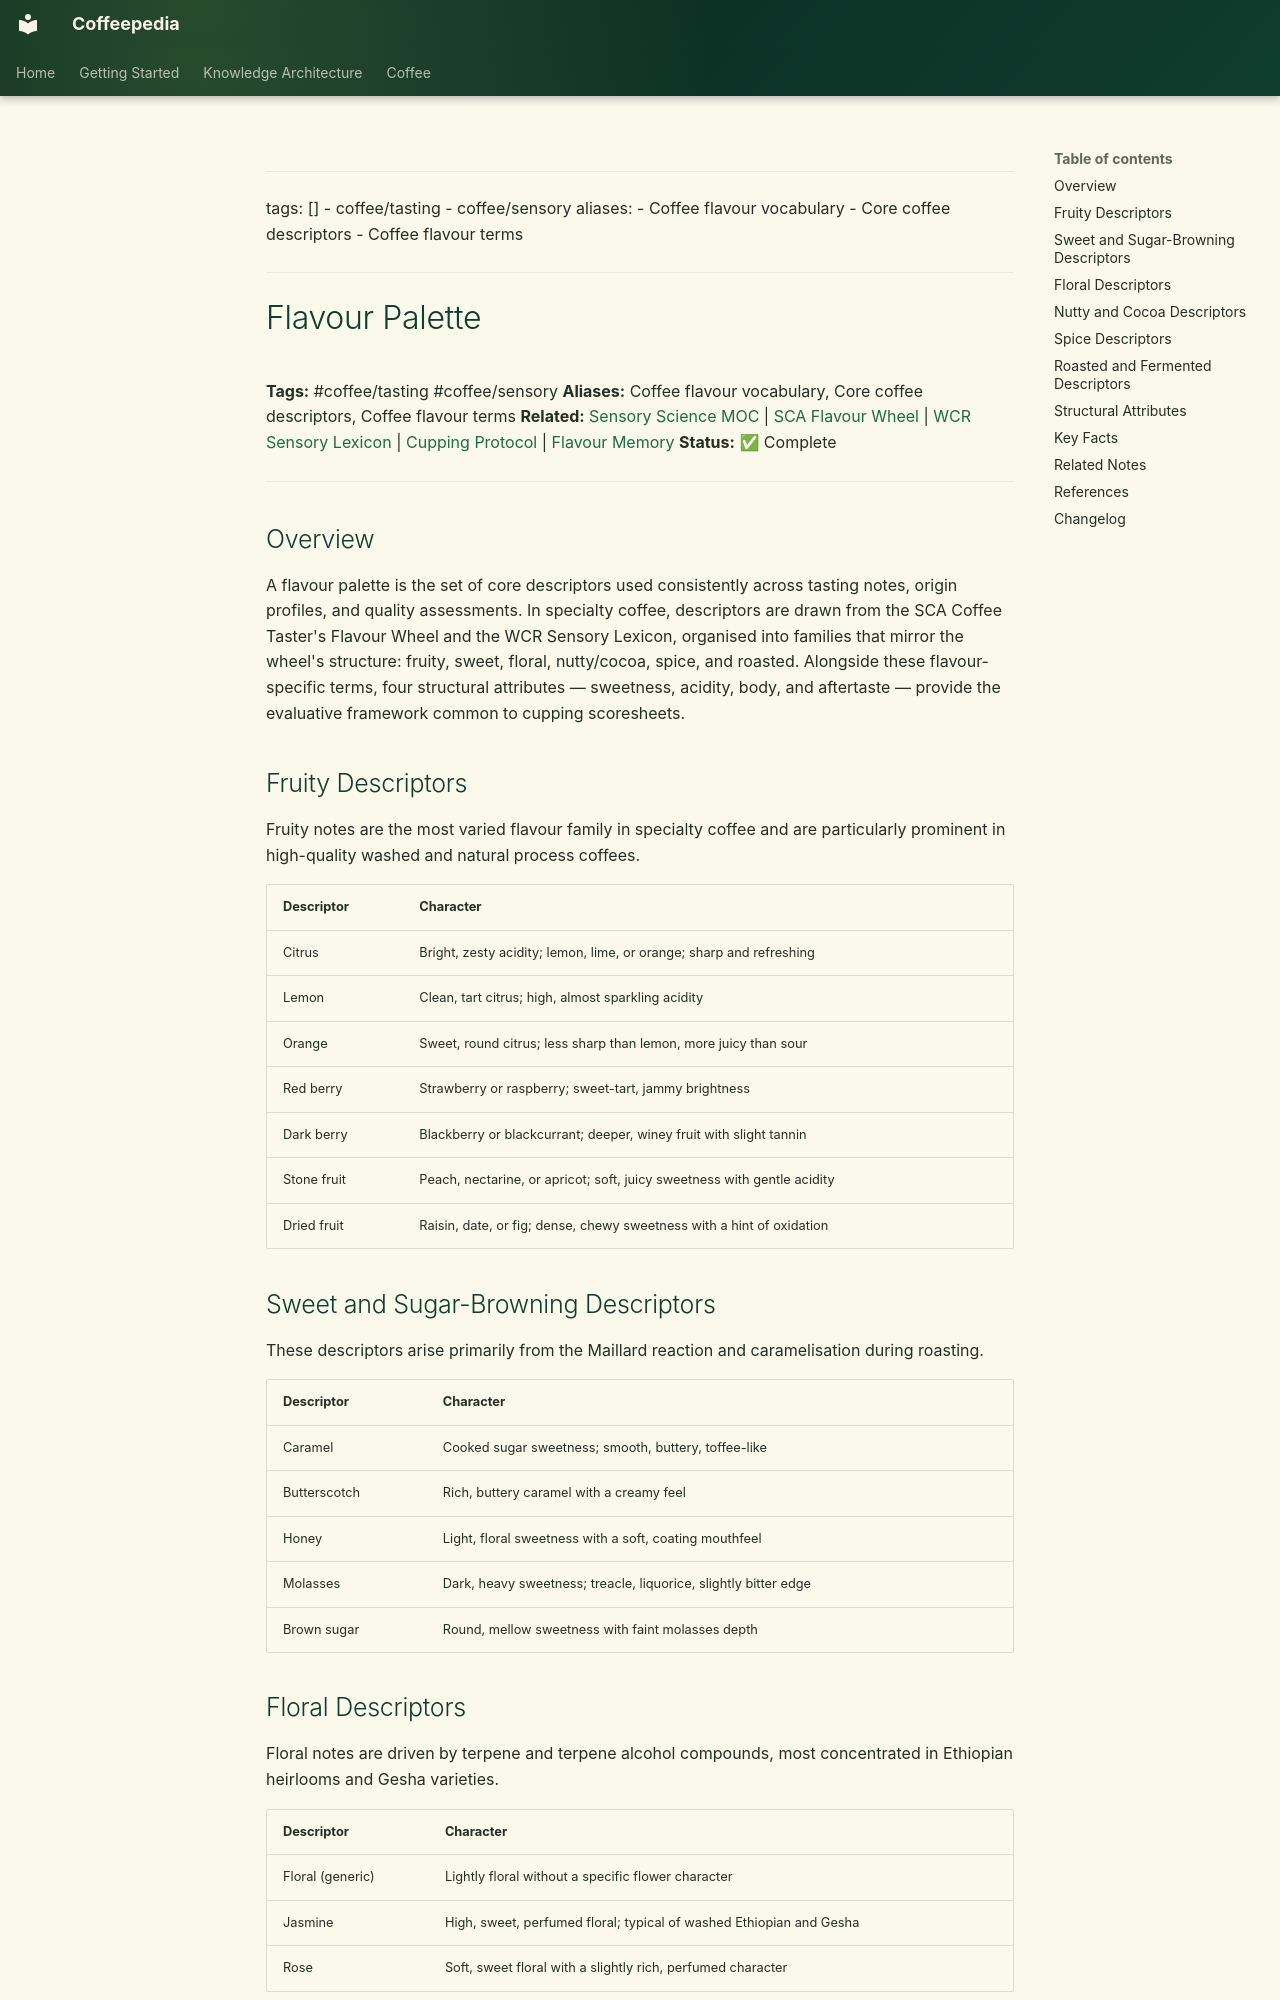

repository: Vauldt/all-about-coffee · page: coffee/tasting-coffee/flavour-palette/index.html · generator: mkdocs

---
tags: []
  - coffee/tasting
  - coffee/sensory
aliases:
  - Coffee flavour vocabulary
  - Core coffee descriptors
  - Coffee flavour terms
---

# Flavour Palette

**Tags:** #coffee/tasting #coffee/sensory
**Aliases:** Coffee flavour vocabulary, Core coffee descriptors, Coffee flavour terms
**Related:** [Sensory Science MOC](../maps-of-content/sensory-science-moc.md) | [SCA Flavour Wheel](sca-flavour-wheel.md) | [WCR Sensory Lexicon](../coffee-tasting/wcr-sensory-lexicon.md) | [Cupping Protocol](../coffee-tasting/cupping-protocol.md) | [Flavour Memory](flavour-memory.md)
**Status:** ✅ Complete

---

## Overview

A flavour palette is the set of core descriptors used consistently across tasting notes, origin profiles, and quality assessments. In specialty coffee, descriptors are drawn from the SCA Coffee Taster's Flavour Wheel and the WCR Sensory Lexicon, organised into families that mirror the wheel's structure: fruity, sweet, floral, nutty/cocoa, spice, and roasted. Alongside these flavour-specific terms, four structural attributes — sweetness, acidity, body, and aftertaste — provide the evaluative framework common to cupping scoresheets.

## Fruity Descriptors

Fruity notes are the most varied flavour family in specialty coffee and are particularly prominent in high-quality washed and natural process coffees.

| Descriptor | Character |
| :--- | :--- |
| Citrus | Bright, zesty acidity; lemon, lime, or orange; sharp and refreshing |
| Lemon | Clean, tart citrus; high, almost sparkling acidity |
| Orange | Sweet, round citrus; less sharp than lemon, more juicy than sour |
| Red berry | Strawberry or raspberry; sweet-tart, jammy brightness |
| Dark berry | Blackberry or blackcurrant; deeper, winey fruit with slight tannin |
| Stone fruit | Peach, nectarine, or apricot; soft, juicy sweetness with gentle acidity |
| Dried fruit | Raisin, date, or fig; dense, chewy sweetness with a hint of oxidation |

## Sweet and Sugar-Browning Descriptors

These descriptors arise primarily from the Maillard reaction and caramelisation during roasting.

| Descriptor | Character |
| :--- | :--- |
| Caramel | Cooked sugar sweetness; smooth, buttery, toffee-like |
| Butterscotch | Rich, buttery caramel with a creamy feel |
| Honey | Light, floral sweetness with a soft, coating mouthfeel |
| Molasses | Dark, heavy sweetness; treacle, liquorice, slightly bitter edge |
| Brown sugar | Round, mellow sweetness with faint molasses depth |

## Floral Descriptors

Floral notes are driven by terpene and terpene alcohol compounds, most concentrated in Ethiopian heirlooms and Gesha varieties.

| Descriptor | Character |
| :--- | :--- |
| Floral (generic) | Lightly floral without a specific flower character |
| Jasmine | High, sweet, perfumed floral; typical of washed Ethiopian and Gesha |
| Rose | Soft, sweet floral with a slightly rich, perfumed character |
